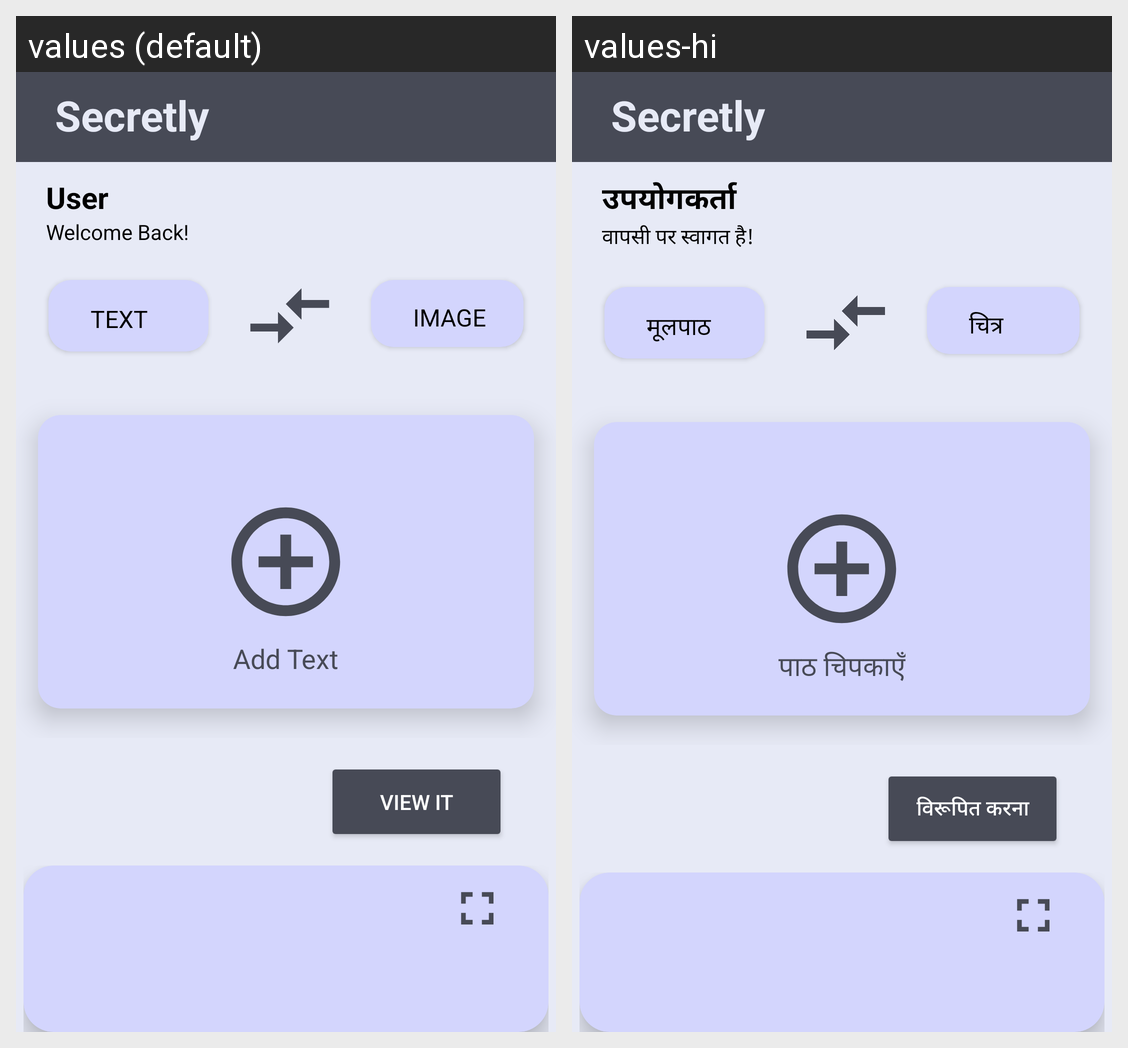

Translations of the strings shown on this Android screen, per locale in the grid:
Android screen res/layout/activity_second.xml rendered under 2 locales, left to right: values (default), values-hi. Device: Nexus 5 (rendered at 1080×1920; each locale shown at half size, 540×960, under a caption strip naming it); theme Theme.Final.
Strings drawn on this screen, with the default value and each locale's value (text and hints the layout hard-codes, and strings that could not be matched under every locale, appear in the picture but are not listed):

user_name
  values: User
  values-hi: उपयोगकर्ता

greet
  values: Welcome Back!
  values-hi: वापसी पर स्वागत है!

text
  values: TEXT
  values-hi: मूलपाठ

image
  values: IMAGE
  values-hi: चित्र

at
  values: Add Text
  values-hi: पाठ चिपकाएँ

vi
  values: View it
  values-hi: विरूपित करना
